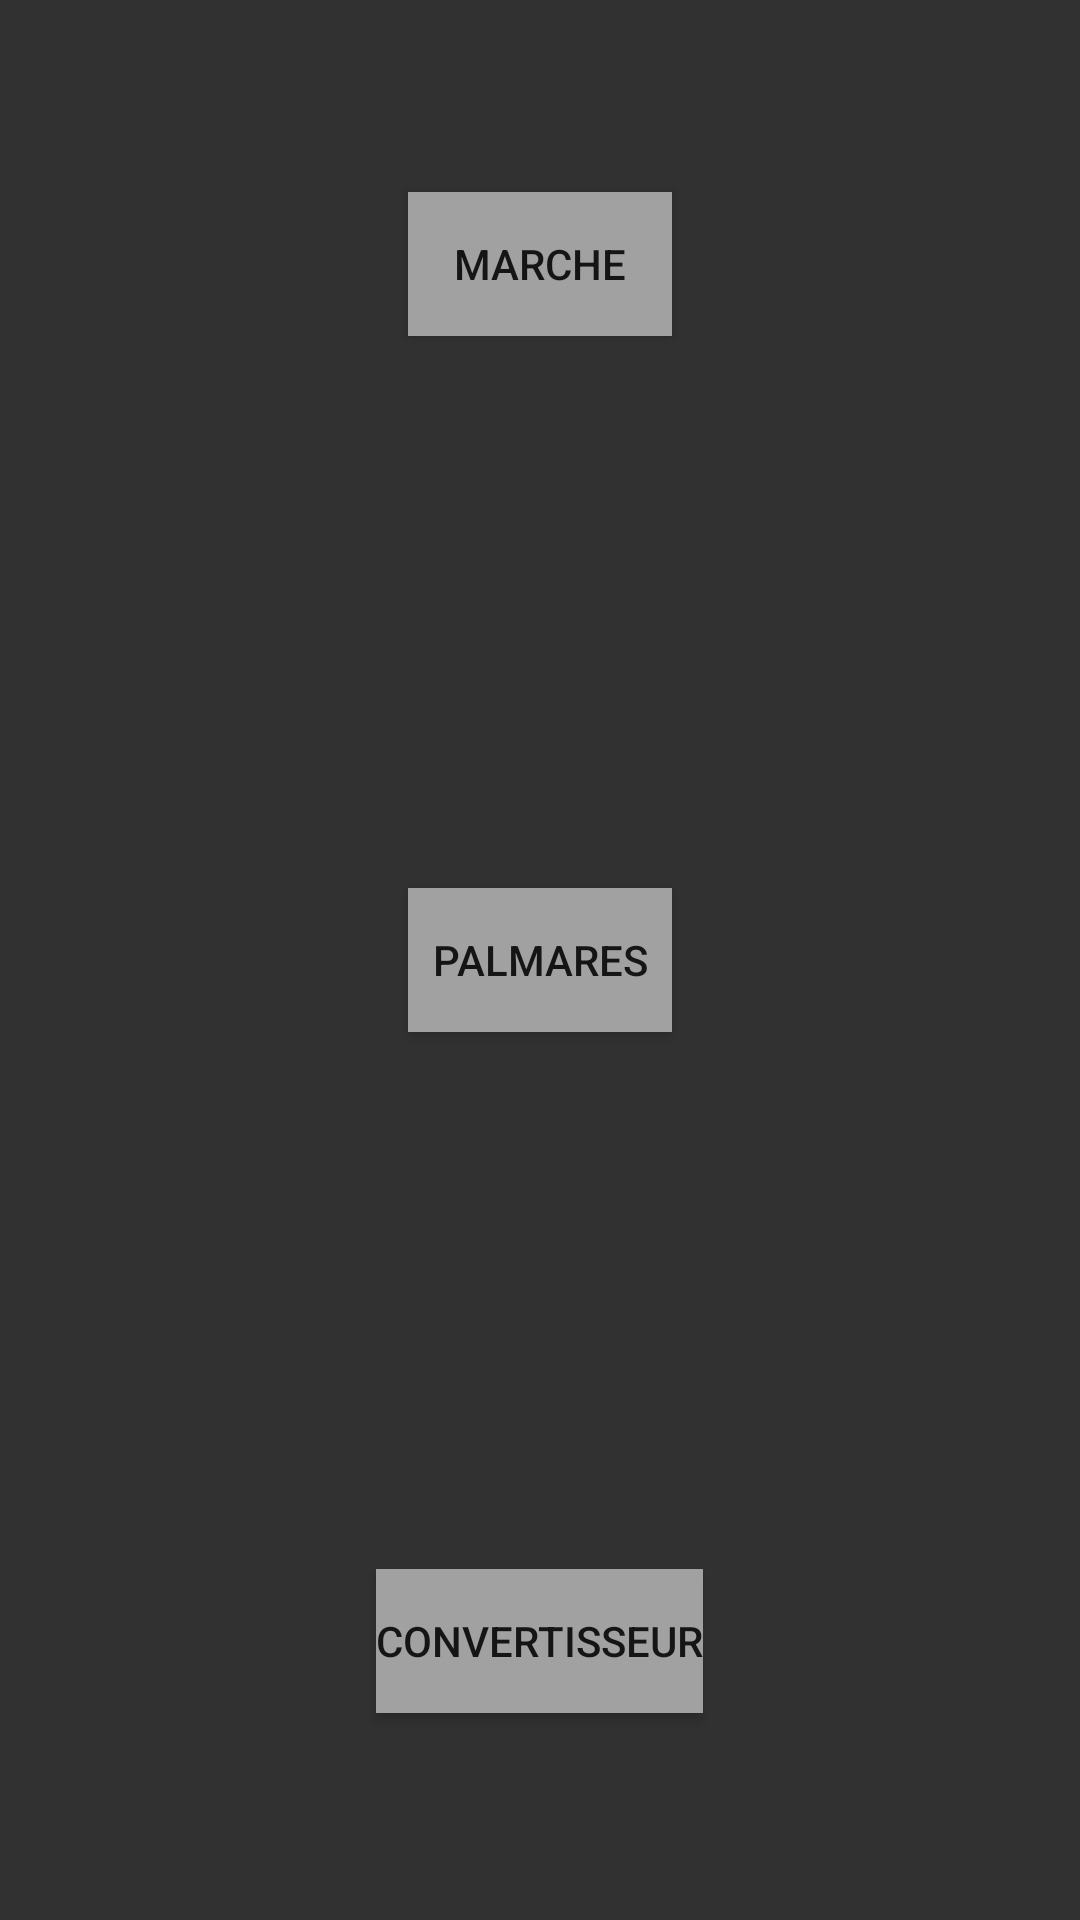

The Android layout XML behind this screen, and the referenced resources:
<!-- AndroidManifest.xml: application theme AppTheme -->
<!-- res/layout/activity_main.xml -->
<?xml version="1.0" encoding="utf-8"?>
<RelativeLayout xmlns:android="http://schemas.android.com/apk/res/android"
    xmlns:tools="http://schemas.android.com/tools" android:layout_width="match_parent"
    android:layout_height="match_parent" android:paddingLeft="@dimen/activity_horizontal_margin"
    android:paddingRight="@dimen/activity_horizontal_margin"
    android:paddingTop="@dimen/activity_vertical_margin"
    android:paddingBottom="@dimen/activity_vertical_margin" tools:context=".MainActivity"
    android:background="#313131">

    <Button
        android:layout_width="wrap_content"
        android:layout_height="wrap_content"
        android:text="Marche"
        android:id="@+id/button"
        android:layout_alignParentTop="true"
        android:layout_centerHorizontal="true"
        android:layout_marginTop="64dp"
        android:background="#a1a1a1" />

    <Button
        android:layout_width="wrap_content"
        android:layout_height="wrap_content"
        android:text="Palmares"
        android:id="@+id/button2"
        android:background="#a1a1a1"
        android:layout_centerVertical="true"
        android:layout_centerHorizontal="true" />

    <Button
        android:layout_width="wrap_content"
        android:layout_height="wrap_content"
        android:text="Convertisseur"
        android:id="@+id/button3"
        android:background="#a1a1a1"
        android:layout_alignParentBottom="true"
        android:layout_centerHorizontal="true"
        android:layout_marginBottom="69dp" />
</RelativeLayout>
<!-- resources referenced by this layout -->
<resources>
  <style name="AppTheme" parent="Theme.AppCompat.Light.DarkActionBar">
          
          <item name="colorPrimary">@color/colorPrimary</item>
          <item name="colorPrimaryDark">@color/colorPrimaryDark</item>
          <item name="colorAccent">@color/colorAccent</item>
      </style>
  <!-- not gathered from this repository: default colours our renderer supplied (Android Studio template values) -->
  <color name="colorPrimary">#FF6200EE</color>
  <color name="colorPrimaryDark">#FF3700B3</color>
  <color name="colorAccent">#FF03DAC5</color>
</resources>
